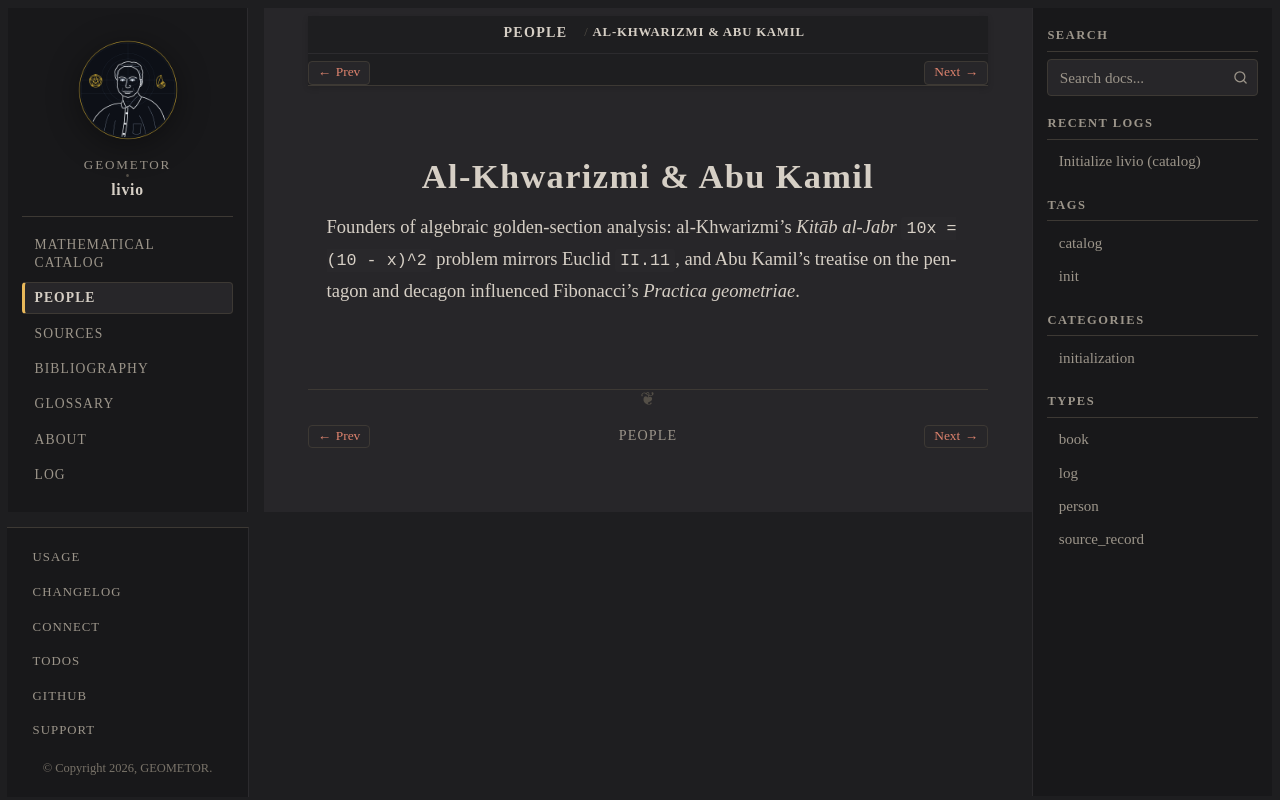

repository: geometor/livio · page: people/islamic-algebraists.html · generator: sphinx

:type: person
:death_year: 850
:death_label: 850
:lifespan: c. 780–850
:excerpt: Founders of algebraic golden-section analysis: al-Khwarizmi's Kitāb al-Jabr 10x = (10 - x)^2 problem mirrors Euclid II.11, and Abu Kamil's treatise on the pentagon and decagon influenced Fibonacci's Practica geometriae.

.. _person-islamic-algebraists:

Al-Khwarizmi & Abu Kamil
========================

Founders of algebraic golden-section analysis: al-Khwarizmi's *Kitāb al-Jabr* ``10x = (10 - x)^2`` problem mirrors Euclid ``II.11``, and Abu Kamil's treatise on the pentagon and decagon influenced Fibonacci's *Practica geometriae*.
